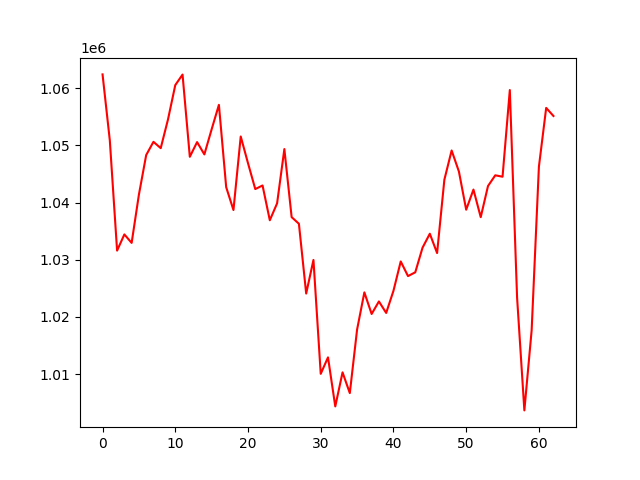

The file beside this chart, header and first rows:
, 0
0, 1062416
1, 1050866
2, 1031592
3, 1034425
4, 1032942
5, 1041390
6, 1048303
7, 1050623
8, 1049514
9, 1054543
10, 1060540
11, 1062386
12, 1048003
13, 1050574
14, 1048421
15, 1052807
16, 1057092
17, 1042695
18, 1038690
19, 1051557
20, 1046886
21, 1042358
22, 1042989
23, 1036902
24, 1039864
25, 1049356
26, 1037450
27, 1036291
28, 1024085
29, 1029960
30, 1010041
31, 1012920
32, 1004338
33, 1010296
34, 1006668
35, 1017791
36, 1024287
37, 1020508
38, 1022703
39, 1020690
40, 1024559
41, 1029696
42, 1027138
43, 1027800
44, 1032108
45, 1034546
46, 1031165
47, 1043991
48, 1049109
49, 1045428
50, 1038747
51, 1042270
52, 1037445
53, 1042891
54, 1044767
55, 1044517
56, 1059681
57, 1023369
58, 1003643
59, 1017638
... 3 more rows
